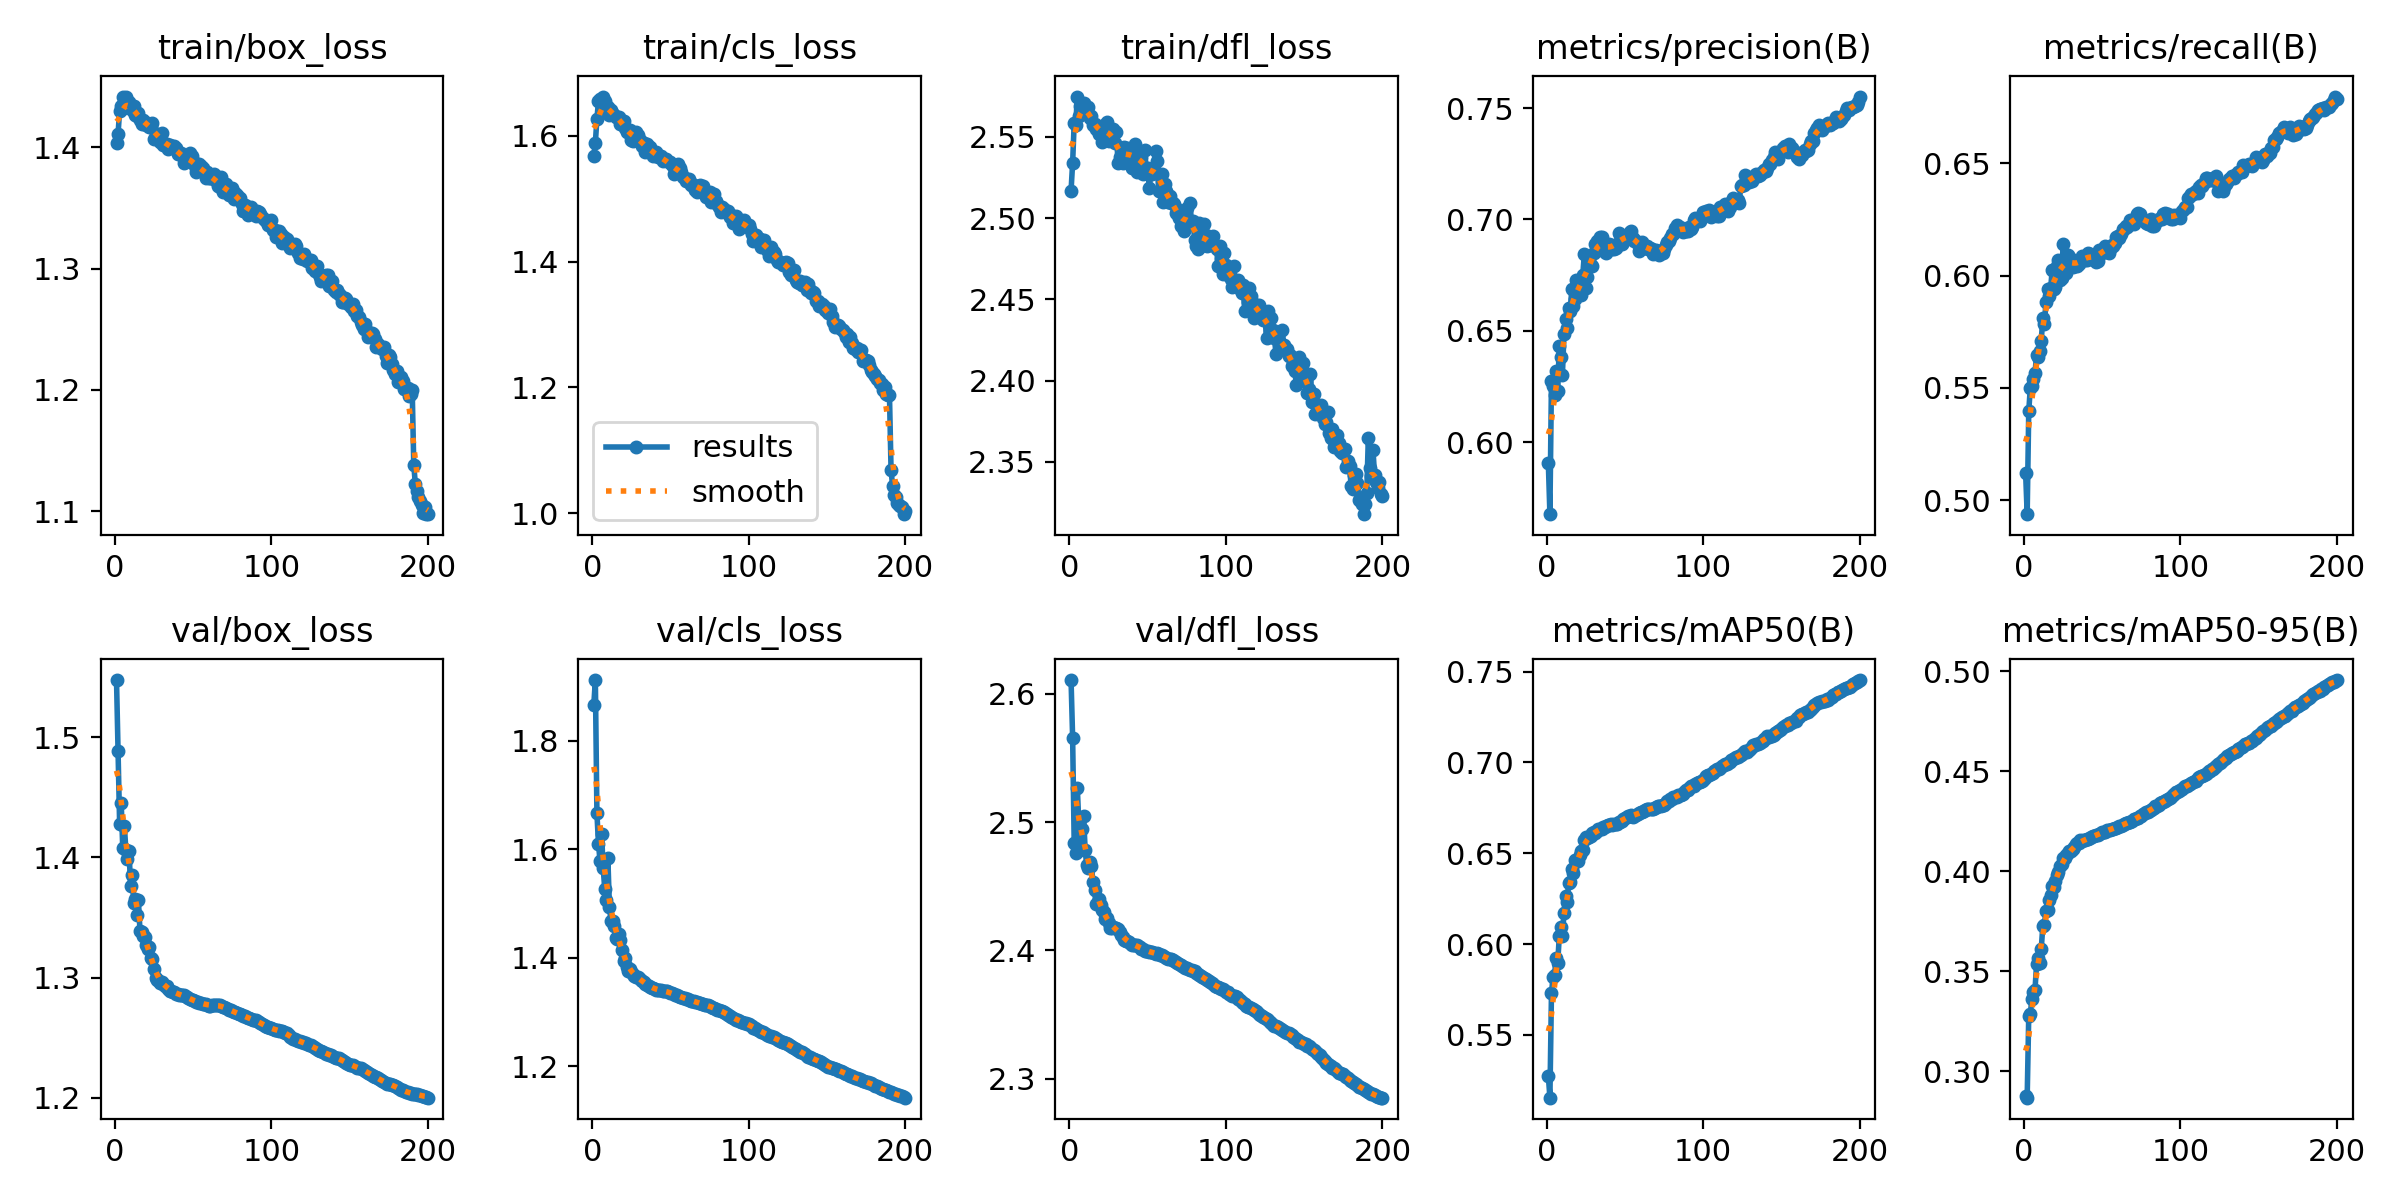

Values plotted in this chart, from the file beside it:
epoch, time, train/box_loss, train/cls_loss, train/dfl_loss, metrics/precision(B), metrics/recall(B), metrics/mAP50(B), metrics/mAP50-95(B), val/box_loss, val/cls_loss, val/dfl_loss, lr/pg0, lr/pg1, lr/pg2
1, 474.1, 1.404, 1.567, 2.517, 0.5906, 0.5123, 0.5274, 0.2878, 1.548, 1.865, 2.611, 0.06702, 0.0003332, 0.0003332
2, 963.1, 1.411, 1.589, 2.534, 0.5677, 0.4938, 0.5154, 0.2868, 1.489, 1.912, 2.566, 0.03401, 0.0006632, 0.0006632
3, 1472, 1.43, 1.627, 2.558, 0.6275, 0.5396, 0.5728, 0.3276, 1.428, 1.666, 2.484, 0.001008, 0.0009898, 0.0009898
4, 1998, 1.435, 1.655, 2.557, 0.6253, 0.5501, 0.5819, 0.3287, 1.445, 1.61, 2.476, 0.000985, 0.000985, 0.000985
5, 2495, 1.442, 1.659, 2.575, 0.621, 0.5508, 0.5832, 0.3362, 1.407, 1.578, 2.527, 0.00098, 0.00098, 0.00098
6, 2990, 1.433, 1.649, 2.563, 0.6321, 0.5542, 0.5925, 0.3396, 1.426, 1.627, 2.498, 0.000975, 0.000975, 0.000975
7, 3474, 1.441, 1.662, 2.569, 0.6229, 0.5565, 0.5896, 0.3407, 1.406, 1.566, 2.478, 0.00097, 0.00097, 0.00097
8, 3967, 1.437, 1.655, 2.57, 0.6432, 0.5648, 0.6043, 0.3534, 1.399, 1.527, 2.495, 0.000965, 0.000965, 0.000965
9, 4463, 1.438, 1.642, 2.571, 0.6382, 0.5636, 0.6095, 0.3567, 1.405, 1.507, 2.504, 0.00096, 0.00096, 0.00096
10, 4951, 1.434, 1.645, 2.567, 0.6303, 0.5666, 0.6042, 0.3542, 1.376, 1.583, 2.478, 0.000955, 0.000955, 0.000955
11, 5442, 1.431, 1.633, 2.566, 0.6486, 0.5711, 0.6172, 0.3612, 1.386, 1.494, 2.466, 0.0009501, 0.0009501, 0.0009501
12, 5938, 1.434, 1.641, 2.568, 0.6555, 0.5813, 0.6267, 0.3726, 1.362, 1.467, 2.464, 0.0009451, 0.0009451, 0.0009451
13, 6428, 1.427, 1.634, 2.562, 0.6512, 0.5784, 0.6231, 0.3733, 1.366, 1.468, 2.469, 0.0009401, 0.0009401, 0.0009401
14, 6920, 1.426, 1.633, 2.563, 0.6603, 0.5882, 0.6339, 0.3801, 1.352, 1.458, 2.465, 0.0009351, 0.0009351, 0.0009351
15, 7407, 1.429, 1.63, 2.557, 0.6588, 0.5939, 0.6343, 0.3808, 1.364, 1.436, 2.454, 0.0009301, 0.0009301, 0.0009301
16, 7897, 1.423, 1.63, 2.558, 0.6688, 0.591, 0.6411, 0.3856, 1.339, 1.435, 2.447, 0.0009251, 0.0009251, 0.0009251
17, 8385, 1.42, 1.629, 2.555, 0.661, 0.5945, 0.639, 0.3881, 1.338, 1.445, 2.436, 0.0009201, 0.0009201, 0.0009201
18, 8873, 1.423, 1.619, 2.556, 0.6642, 0.6025, 0.6462, 0.3925, 1.335, 1.432, 2.437, 0.0009151, 0.0009151, 0.0009151
19, 9359, 1.421, 1.622, 2.552, 0.6727, 0.5939, 0.6462, 0.3919, 1.333, 1.414, 2.44, 0.0009101, 0.0009101, 0.0009101
20, 9845, 1.419, 1.623, 2.553, 0.6696, 0.5949, 0.6456, 0.3951, 1.327, 1.395, 2.435, 0.0009051, 0.0009051, 0.0009051
21, 10335, 1.419, 1.611, 2.547, 0.6665, 0.6044, 0.6489, 0.3983, 1.324, 1.4, 2.432, 0.0009001, 0.0009001, 0.0009001
22, 10825, 1.417, 1.606, 2.558, 0.6662, 0.6069, 0.6513, 0.3997, 1.325, 1.384, 2.43, 0.0008951, 0.0008951, 0.0008951
23, 11318, 1.417, 1.605, 2.554, 0.6749, 0.5979, 0.6517, 0.4025, 1.316, 1.376, 2.425, 0.0008901, 0.0008901, 0.0008901
24, 11803, 1.42, 1.609, 2.559, 0.6845, 0.5988, 0.6573, 0.4037, 1.316, 1.379, 2.425, 0.0008851, 0.0008851, 0.0008851
25, 12291, 1.407, 1.593, 2.547, 0.6692, 0.6141, 0.6589, 0.4064, 1.307, 1.374, 2.421, 0.0008801, 0.0008801, 0.0008801
26, 12777, 1.411, 1.592, 2.554, 0.6743, 0.6056, 0.6583, 0.4066, 1.299, 1.371, 2.418, 0.0008751, 0.0008751, 0.0008751
27, 13267, 1.411, 1.601, 2.549, 0.6816, 0.6013, 0.6588, 0.4082, 1.298, 1.367, 2.418, 0.0008701, 0.0008701, 0.0008701
28, 13773, 1.408, 1.606, 2.555, 0.6794, 0.6091, 0.6596, 0.4089, 1.298, 1.365, 2.418, 0.0008651, 0.0008651, 0.0008651
29, 14276, 1.405, 1.601, 2.546, 0.6793, 0.6081, 0.6611, 0.4099, 1.296, 1.364, 2.417, 0.0008601, 0.0008601, 0.0008601
30, 14774, 1.412, 1.594, 2.553, 0.6848, 0.6075, 0.6616, 0.4099, 1.296, 1.362, 2.418, 0.0008551, 0.0008551, 0.0008551
31, 15273, 1.402, 1.591, 2.534, 0.6892, 0.6037, 0.6613, 0.4112, 1.294, 1.36, 2.417, 0.0008502, 0.0008502, 0.0008502
32, 15768, 1.402, 1.583, 2.537, 0.6901, 0.6041, 0.662, 0.4122, 1.293, 1.357, 2.414, 0.0008452, 0.0008452, 0.0008452
33, 16260, 1.403, 1.588, 2.538, 0.6901, 0.6051, 0.6632, 0.4134, 1.293, 1.355, 2.412, 0.0008402, 0.0008402, 0.0008402
34, 16748, 1.398, 1.574, 2.534, 0.6922, 0.6041, 0.6635, 0.4139, 1.291, 1.352, 2.41, 0.0008352, 0.0008352, 0.0008352
35, 17241, 1.402, 1.586, 2.544, 0.692, 0.6051, 0.6632, 0.4143, 1.289, 1.35, 2.408, 0.0008302, 0.0008302, 0.0008302
36, 17728, 1.401, 1.583, 2.538, 0.6872, 0.6067, 0.6643, 0.4154, 1.289, 1.348, 2.408, 0.0008252, 0.0008252, 0.0008252
37, 18221, 1.401, 1.581, 2.543, 0.6853, 0.6088, 0.6645, 0.415, 1.288, 1.345, 2.407, 0.0008202, 0.0008202, 0.0008202
38, 18712, 1.401, 1.576, 2.541, 0.6848, 0.6074, 0.665, 0.4155, 1.288, 1.345, 2.407, 0.0008152, 0.0008152, 0.0008152
39, 19199, 1.4, 1.567, 2.539, 0.6876, 0.6071, 0.6655, 0.4156, 1.287, 1.344, 2.405, 0.0008102, 0.0008102, 0.0008102
40, 19686, 1.394, 1.57, 2.531, 0.6889, 0.6069, 0.6657, 0.4159, 1.286, 1.343, 2.404, 0.0008052, 0.0008052, 0.0008052
41, 20171, 1.394, 1.574, 2.542, 0.6886, 0.6099, 0.6659, 0.4162, 1.286, 1.342, 2.404, 0.0008002, 0.0008002, 0.0008002
42, 20659, 1.396, 1.566, 2.546, 0.6869, 0.6098, 0.6658, 0.4167, 1.286, 1.341, 2.404, 0.0007952, 0.0007952, 0.0007952
43, 21152, 1.394, 1.567, 2.528, 0.6867, 0.6092, 0.6659, 0.4169, 1.285, 1.34, 2.404, 0.0007902, 0.0007902, 0.0007902
44, 21636, 1.387, 1.568, 2.535, 0.687, 0.608, 0.6661, 0.4175, 1.285, 1.34, 2.403, 0.0007852, 0.0007852, 0.0007852
45, 22127, 1.388, 1.559, 2.54, 0.6889, 0.6072, 0.6663, 0.4177, 1.284, 1.34, 2.402, 0.0007802, 0.0007802, 0.0007802
46, 22613, 1.391, 1.562, 2.537, 0.6937, 0.606, 0.6672, 0.418, 1.284, 1.339, 2.402, 0.0007752, 0.0007752, 0.0007752
47, 23100, 1.389, 1.562, 2.527, 0.6928, 0.6064, 0.6672, 0.4183, 1.283, 1.339, 2.401, 0.0007702, 0.0007702, 0.0007702
48, 23589, 1.395, 1.559, 2.542, 0.6891, 0.6116, 0.6679, 0.4185, 1.282, 1.338, 2.4, 0.0007652, 0.0007652, 0.0007652
49, 24081, 1.393, 1.558, 2.531, 0.6901, 0.6107, 0.6687, 0.4191, 1.282, 1.337, 2.4, 0.0007602, 0.0007602, 0.0007602
50, 24566, 1.389, 1.558, 2.531, 0.6923, 0.6102, 0.6694, 0.4194, 1.281, 1.335, 2.4, 0.0007552, 0.0007552, 0.0007552
51, 25050, 1.384, 1.553, 2.519, 0.6917, 0.6123, 0.6699, 0.4197, 1.28, 1.334, 2.399, 0.0007503, 0.0007503, 0.0007503
52, 25536, 1.379, 1.538, 2.527, 0.693, 0.6132, 0.6703, 0.4197, 1.28, 1.333, 2.399, 0.0007453, 0.0007453, 0.0007453
53, 26031, 1.382, 1.544, 2.527, 0.6945, 0.6104, 0.6705, 0.4206, 1.279, 1.332, 2.398, 0.0007403, 0.0007403, 0.0007403
54, 26527, 1.386, 1.548, 2.53, 0.6949, 0.6102, 0.671, 0.4208, 1.279, 1.331, 2.398, 0.0007353, 0.0007353, 0.0007353
55, 27017, 1.385, 1.554, 2.542, 0.6918, 0.6119, 0.6702, 0.4206, 1.278, 1.33, 2.398, 0.0007303, 0.0007303, 0.0007303
56, 27507, 1.383, 1.549, 2.535, 0.6905, 0.6137, 0.6707, 0.4211, 1.278, 1.329, 2.398, 0.0007253, 0.0007253, 0.0007253
57, 27998, 1.381, 1.542, 2.517, 0.6904, 0.6133, 0.6711, 0.4213, 1.278, 1.327, 2.397, 0.0007203, 0.0007203, 0.0007203
58, 28488, 1.375, 1.534, 2.517, 0.6889, 0.6144, 0.6717, 0.4217, 1.278, 1.327, 2.397, 0.0007153, 0.0007153, 0.0007153
59, 28973, 1.38, 1.533, 2.527, 0.6861, 0.6172, 0.672, 0.4216, 1.277, 1.326, 2.397, 0.0007103, 0.0007103, 0.0007103
60, 29462, 1.375, 1.527, 2.51, 0.6875, 0.6175, 0.6727, 0.4222, 1.277, 1.325, 2.396, 0.0007053, 0.0007053, 0.0007053
... 140 more rows
